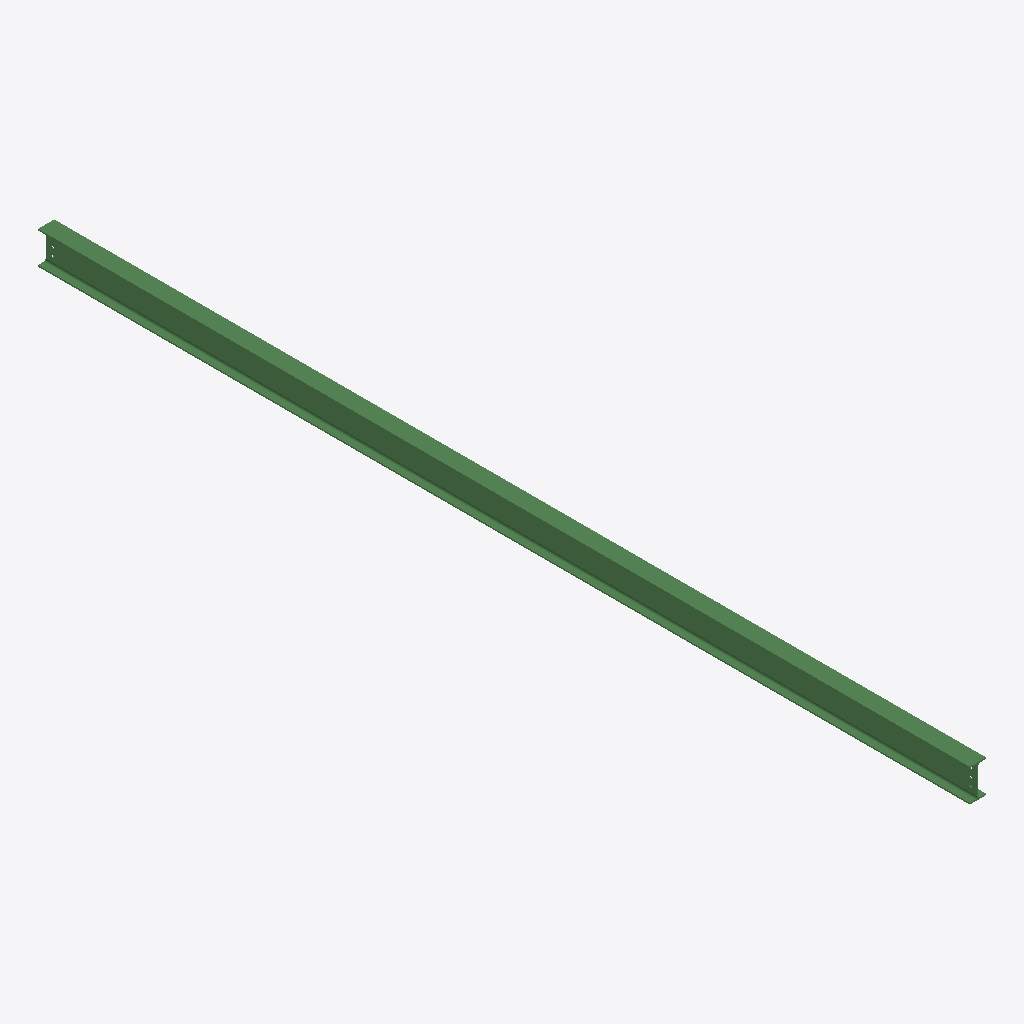
Isometric view of an IFC building model (IFC-SPF (STEP), schema IFC2X3, length unit millimetre), seen from the south-west, elements coloured by IFC class: 1 beam (green).
Extent 0.1 m × 6.8 m × 0.2 m (x, y, z). Storeys (1): Undefined at 0.00 m. Elements (1): 1 IfcBeam.

HEADER;
FILE_DESCRIPTION(('ViewDefinition[AISC_Steel_Detailing]','Option [BaseQuantities:Off]','Option [GridExport:On]','Option [Assemblies:Off]','Option [Bolts:On]','Option [Rebars:On]','Option [PourObjects:Off]','Option [Welds:On]','Option [SurfaceTreatments:On]','Option [LocationBy:0]','Option [ViewColors:Off]','Option [SectionedSpine:Off]','[2 more]'),'2;1');
FILE_NAME('b_47_Qty_1.ifc','2026-05-16T11:53:18',('GIOVANNIPC\\gcorrea'),('Structural Designer'),'IFC Database version: Work','Tekla Structures 2020 Service Pack 5, IFC Export','');
FILE_SCHEMA(('IFC2X3'));
ENDSEC;
DATA;
#37=IFCPROJECT('2G7ZFDNE16yBDU14FA92Me',#5,'Proyecto',$,$,$,$,(#11),#36);
#39=IFCSITE('2xvEzEinjBTea80yOTcujY',#5,'Obra',$,$,#38,$,$,.ELEMENT.,$,$,$,$,$);
#41=IFCBUILDING('0voc8U$bHCLu02837HYYlX',#5,'Undefined',$,$,#40,$,$,.ELEMENT.,$,$,$);
#43=IFCBUILDINGSTOREY('29hdEUCErFze9E_VIAceOd',#5,'Undefined',$,$,#42,$,$,.ELEMENT.,0.0);
#74=IFCBEAM('18I5kiU9z4sgNf8G4mJ2RZ',#44,'BEAM','IPE240','IPE240',#48,#73,'ID48485bac-789f-44da-a5e9-2101304c26e3');
ENDSEC;
